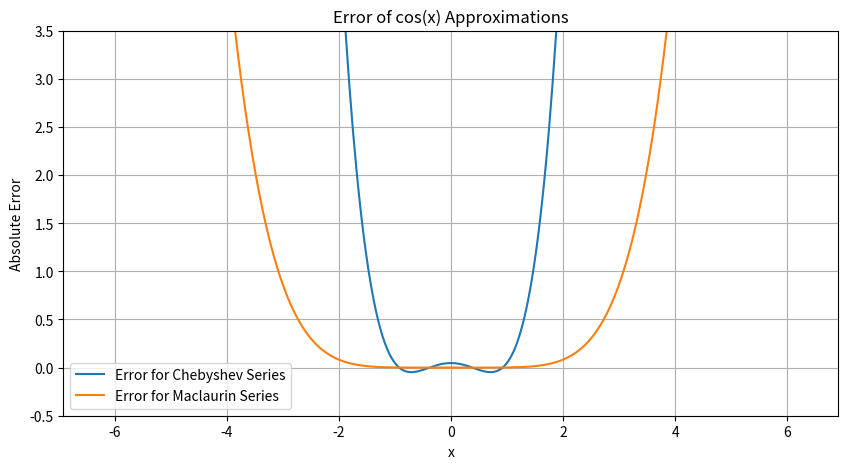

Reproduce this figure in Python.
import numpy as np
import matplotlib.pyplot as plt

# Define the function and the approximations
x = np.linspace(-2*np.pi, 2*np.pi, 400)
true_cos = np.cos(x)
chebyshev_appox = 1.0474 - 0.8794*x**2 + 0.4211*x**4
maclaurin_appox = 1 - x**2 / 2 + x**4 / 24

# Calculate errors
error1 = chebyshev_appox - true_cos
error2 = maclaurin_appox - true_cos

# Plotting the results
plt.figure(figsize=(10, 5))
plt.plot(x, error1, label='Error for Chebyshev Series')
plt.plot(x, error2, label='Error for Maclaurin Series')
plt.title('Error of cos(x) Approximations')
plt.xlabel('x')
plt.ylabel('Absolute Error')
plt.legend()
plt.grid(True)
plt.ylim(-0.5, 3.5)
plt.show()
